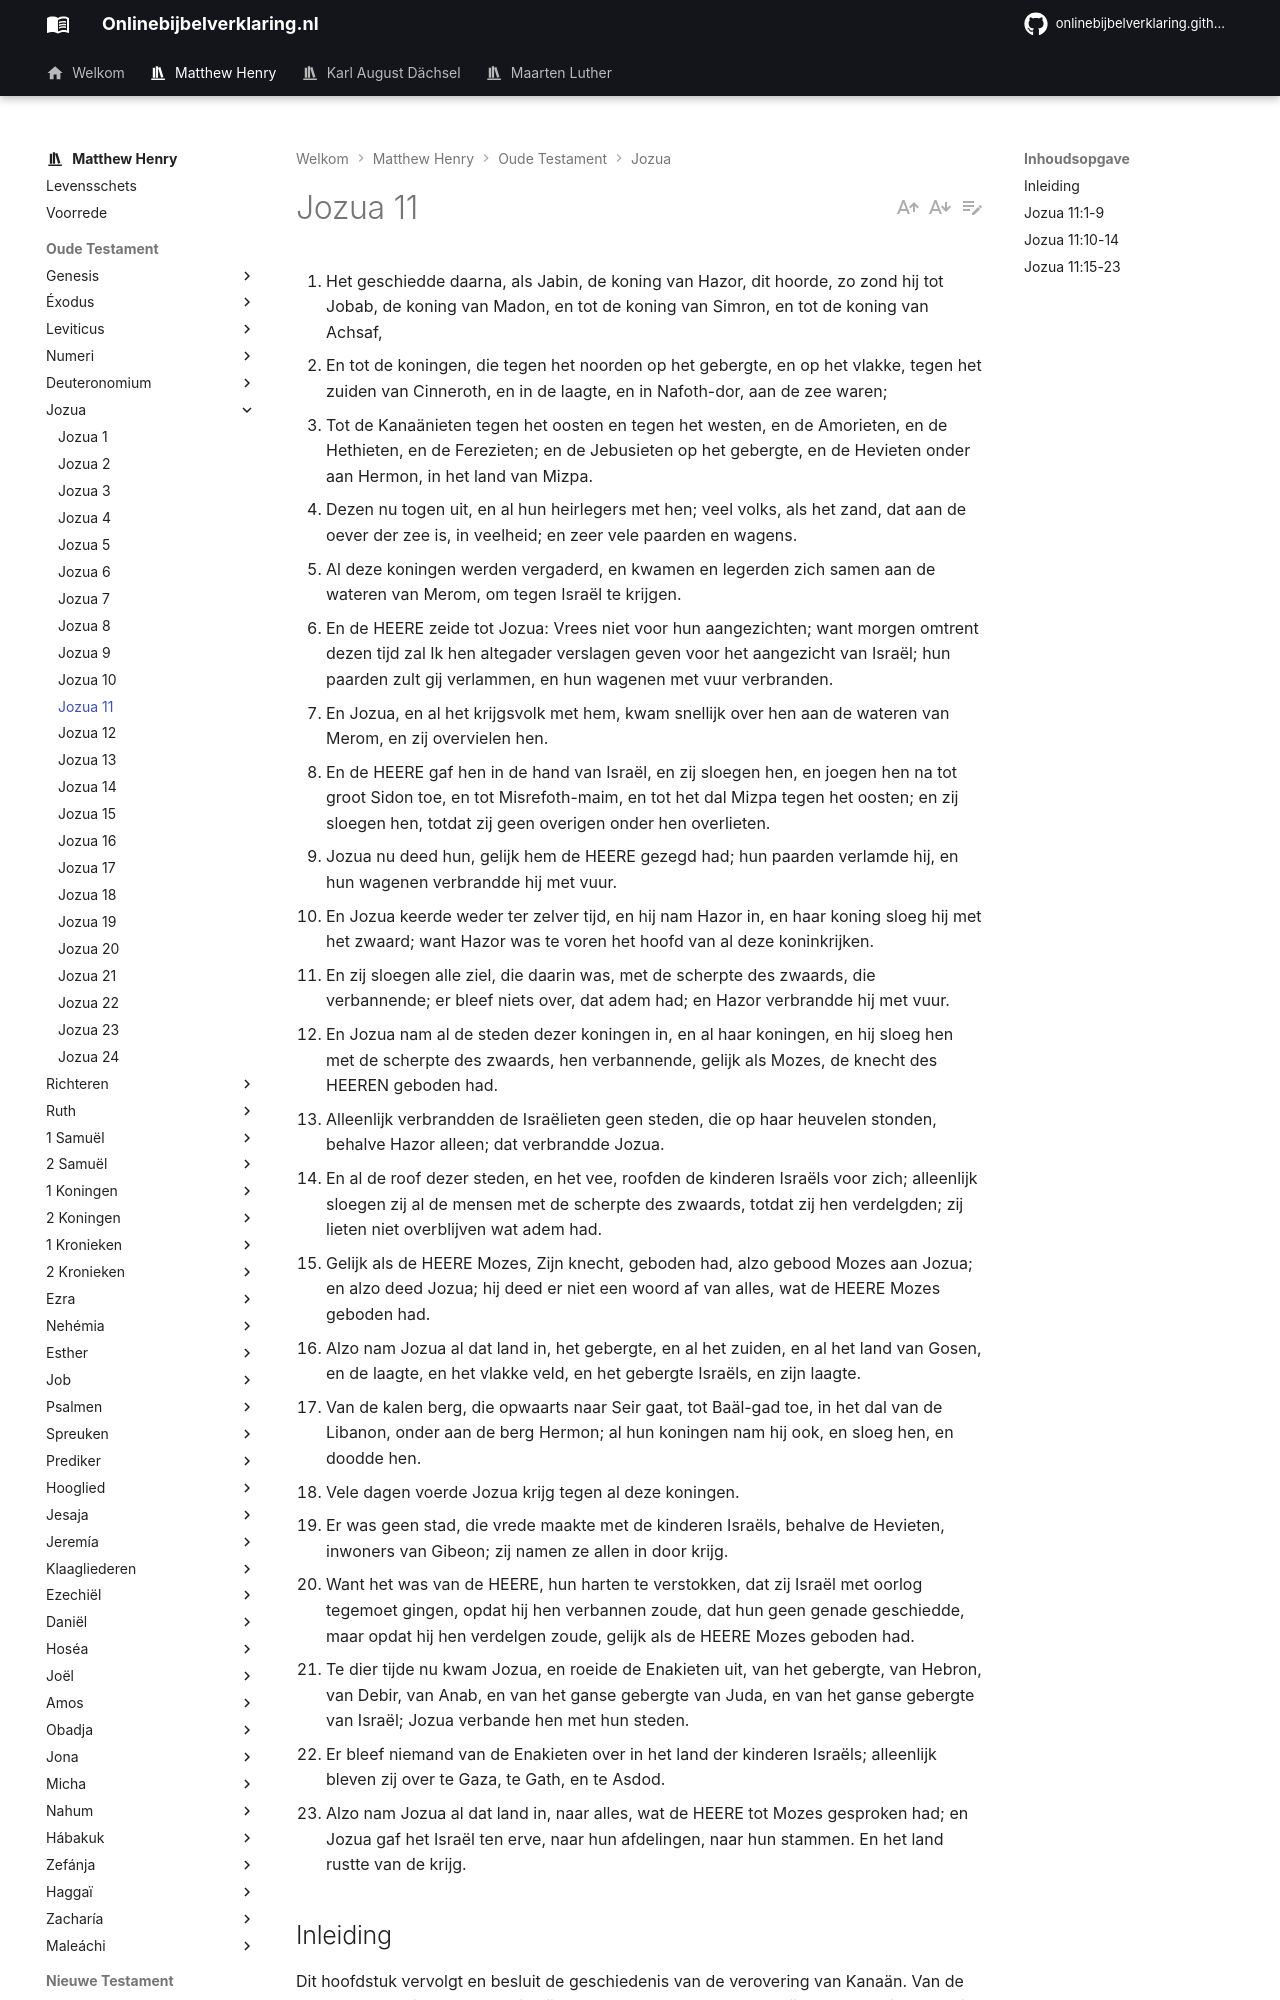

repository: onlinebijbelverklaring/dev-preview · page: matthewhenry/Jozua/Jozua11/index.html · generator: mkdocs

1. Het geschiedde daarna, als Jabin, de koning van Hazor, dit hoorde, zo zond hij tot Jobab, de koning van Madon, en tot de koning van Simron, en tot de koning van Achsaf, 
2. En tot de koningen, die tegen het noorden op het gebergte, en op het vlakke, tegen het zuiden van Cinneroth, en in de laagte, en in Nafoth-dor, aan de zee waren; 
3. Tot de Kanaänieten tegen het oosten en tegen het westen, en de Amorieten, en de Hethieten, en de Ferezieten; en de Jebusieten op het gebergte, en de Hevieten onder aan Hermon, in het land van Mizpa. 
4. Dezen nu togen uit, en al hun heirlegers met hen; veel volks, als het zand, dat aan de oever der zee is, in veelheid; en zeer vele paarden en wagens. 
5. Al deze koningen werden vergaderd, en kwamen en legerden zich samen aan de wateren van Merom, om tegen Israël te krijgen. 
6. En de HEERE zeide tot Jozua: Vrees niet voor hun aangezichten; want morgen omtrent dezen tijd zal Ik hen altegader verslagen geven voor het aangezicht van Israël; hun paarden zult gij verlammen, en hun wagenen met vuur verbranden. 
7. En Jozua, en al het krijgsvolk met hem, kwam snellijk over hen aan de wateren van Merom, en zij overvielen hen. 
8. En de HEERE gaf hen in de hand van Israël, en zij sloegen hen, en joegen hen na tot groot Sidon toe, en tot Misrefoth-maim, en tot het dal Mizpa tegen het oosten; en zij sloegen hen, totdat zij geen overigen onder hen overlieten. 
9. Jozua nu deed hun, gelijk hem de HEERE gezegd had; hun paarden verlamde hij, en hun wagenen verbrandde hij met vuur. 
10. En Jozua keerde weder ter zelver tijd, en hij nam Hazor in, en haar koning sloeg hij met het zwaard; want Hazor was te voren het hoofd van al deze koninkrijken. 
11. En zij sloegen alle ziel, die daarin was, met de scherpte des zwaards, die verbannende; er bleef niets over, dat adem had; en Hazor verbrandde hij met vuur. 
12. En Jozua nam al de steden dezer koningen in, en al haar koningen, en hij sloeg hen met de scherpte des zwaards, hen verbannende, gelijk als Mozes, de knecht des HEEREN geboden had. 
13. Alleenlijk verbrandden de Israëlieten geen steden, die op haar heuvelen stonden, behalve Hazor alleen; dat verbrandde Jozua. 
14. En al de roof dezer steden, en het vee, roofden de kinderen Israëls voor zich; alleenlijk sloegen zij al de mensen met de scherpte des zwaards, totdat zij hen verdelgden; zij lieten niet overblijven wat adem had. 
15. Gelijk als de HEERE Mozes, Zijn knecht, geboden had, alzo gebood Mozes aan Jozua; en alzo deed Jozua; hij deed er niet een woord af van alles, wat de HEERE Mozes geboden had. 
16. Alzo nam Jozua al dat land in, het gebergte, en al het zuiden, en al het land van Gosen, en de laagte, en het vlakke veld, en het gebergte Israëls, en zijn laagte. 
17. Van de kalen berg, die opwaarts naar Seir gaat, tot Baäl-gad toe, in het dal van de Libanon, onder aan de berg Hermon; al hun koningen nam hij ook, en sloeg hen, en doodde hen. 
18. Vele dagen voerde Jozua krijg tegen al deze koningen. 
19. Er was geen stad, die vrede maakte met de kinderen Israëls, behalve de Hevieten, inwoners van Gibeon; zij namen ze allen in door krijg. 
20. Want het was van de HEERE, hun harten te verstokken, dat zij Israël met oorlog tegemoet gingen, opdat hij hen verbannen zoude, dat hun geen genade geschiedde, maar opdat hij hen verdelgen zoude, gelijk als de HEERE Mozes geboden had. 
21. Te dier tijde nu kwam Jozua, en roeide de Enakieten uit, van het gebergte, van Hebron, van Debir, van Anab, en van het ganse gebergte van Juda, en van het ganse gebergte van Israël; Jozua verbande hen met hun steden. 
22. Er bleef niemand van de Enakieten over in het land der kinderen Israëls; alleenlijk bleven zij over te Gaza, te Gath, en te Asdod. 
23. Alzo nam Jozua al dat land in, naar alles, wat de HEERE tot Mozes gesproken had; en Jozua gaf het Israël ten erve, naar hun afdelingen, naar hun stammen. En het land rustte van de krijg. 

## Inleiding

Dit hoofdstuk vervolgt en besluit de geschiedenis van de verovering van Kanaän. Van de ten onderbrenging van het zuidelijk gedeelte des lands hadden wij het verhaal in het vorige hoofdstuk, waarna wij kunnen veronderstellen, dat Jozua zijn leger enige tijd gaf om uit te rusten, nu hebben wij hier de geschiedenis van de oorlog in het noorden en de gelukkigen uitslag ervan. 

I. Het verbond van de noordelijke kronen tegen Israël, vers 1-5.   
II. De aanmoediging door God aan Jozua gegeven om de strijd met hen te beginnen. vers 6.  
III. Zijn overwinning over hen, vers 7-9.  
IV. De inneming van de steden, vers 10-15.  
V. De verdelging van de Enakieten, vers 21-22.  
VI. Het algemene besluit van de geschiedenis van deze oorlog, vers 16-20, 23.
